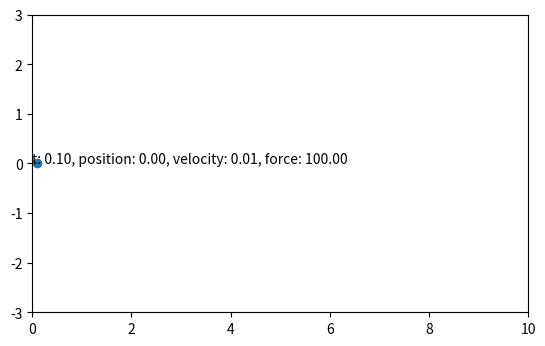

Write Python code to recreate this figure.
#!/usr/bin/env python3
"""
[redacted]
[redacted]

Description:
    Simulates and animates a simple cruise control system (mass-damper) driven by a piecewise-constant force.

Features:
  • Second-order ODE model: M·dv/dt + B·v = Force  
  • Numerical integration via scipy.integrate.odeint  
  • Real-time animation of position vs. time with matplotlib FuncAnimation  
  • Force profile: +100 N for t∈[0,2 s), –100 N for t∈[2,4 s), then 0 N  
  • Configurable mass (M), damping (B), and initial state  

Dependencies:
  • numpy  
  • scipy (integrate.odeint)  
  • matplotlib  

Usage:
    python3 cruise_control.py
"""

import numpy as np
from scipy.integrate import odeint, solve_ivp
import matplotlib.pyplot as plt
from mpl_toolkits.mplot3d import Axes3D
from matplotlib.animation import FuncAnimation
from time import time


class CruiseControl:

    def __init__(self, M=1000, B=50, x0=[0, 0]):
        # Parameters for the system
        self.M = M  # Mass of the vehicle (kg)
        self.B = B  # Damping constant(Ns/m)
        
        self.state = x0  # [position, velocity]
        self.t = 0  # Time corresponding to initial conditions.

    def model(self, state, t, input):
      # Extract state variables
        x, v = state
        Force = input
        dx_dt = v
        dv_dt = -(self.B/self.M) * v + (Force/self.M)

        dstate_dt = [dx_dt, dv_dt]
        
        return dstate_dt

    def step(self, dt, input):
        # Evaluate the system from previous state, one step further
        self.state = odeint(self.model, self.state, [0, dt], args=(input,))[1]
        self.t += dt
        return self.state


sys = CruiseControl(M=1000, B=50, x0=[0, 0])
dt = 1.0/20  # 20 fps

# Initialize the figure and 3D axis
fig = plt.figure()
ax = fig.add_subplot(111, aspect='equal', autoscale_on=True, xlim=(0, 10), ylim=(-3, 3))
line = ax.plot([], [], 'o-', lw=2)[0]
title = ax.text(x=0, y=0, s="")


def animate(frame_num, line, title, sys, dt):
    """perform animation step"""
    force = 0
    if frame_num < (2/dt):
        force = 100
    elif frame_num < (4/dt):
        force = -100
    pos, vel = sys.step(dt, force)
    line.set_data([sys.t], [pos])
    title.set_text(f"t: {sys.t:0.2f}, position: {pos:0.2f}, velocity: {vel:0.2f}, force: {force:0.2f}")
    return line, title,


ani = FuncAnimation(fig, animate, frames=10000, interval=1000*dt,
                    blit=True, repeat=False, fargs=(line, title, sys, dt))

plt.show(block=False)
plt.pause(10)  # Close window after specified number of seconds
